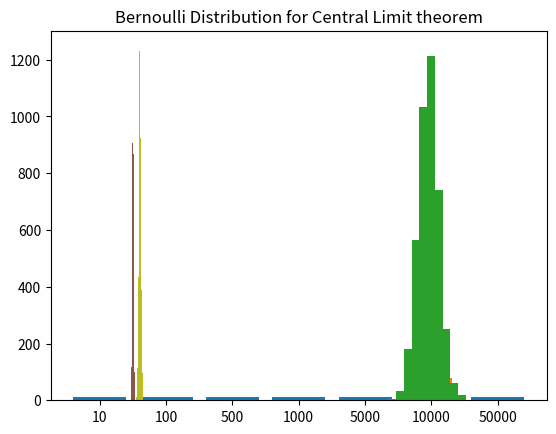

Recreate this plot in Python.
import numpy as np
import matplotlib.pyplot as plt
# from scipy.stats import bernoulli
import scipy.stats as sts

m_exp = list()
m_u = list()
m_ber = list()
para = [10, 100, 500, 1000, 5000, 10000, 50000]

x = np.arange(len(para))

plt.xticks(x, para)

for m in para:
    d_exp = sts.expon.rvs(scale=10, size=m)
    d_exp = np.round(d_exp, decimals=2)
    mean = sum(d_exp)/len(d_exp)
    m_exp.append(mean)

    d_u = sts.uniform.rvs(size=m)
    d_u = np.round(d_u, decimals=2)
    mean = sum(d_u)/len(d_u)
    m_u.append(mean)

    d_ber = sts.bernoulli.rvs(size=m, p=0.4)
    d_ber = np.round(d_ber, decimals=2)
    mean = sum(d_ber)/len(d_ber)
    m_ber.append(mean)

plt.bar(x, m_exp)
plt.bar(x, m_u)
plt.bar(x, m_ber)
plt.show()

# x = [10, 100, 500, 1000, 5000, 10000, 50000]

# Exponential = []
# Uniform = []
# Bernoulli = []

# exponentialMean = []
# uniformMean = []
# bernoulliMean = []

# for a in x:
#     np1 = np.random.exponential(3.45, a)
#     np1 = np.round(np1, 1)
#     Exponential.append(np1)

#     np2 = np.random.uniform(0, 100, a)
#     np2 = np.round(np2, 1)
#     Uniform.append(np2)

#     np3 = bernoulli.rvs(0.3, size=a)
#     np3 = np.round(np3, 1)
#     Bernoulli.append(np3)

# for a in range(7):
#     exponentialMean.append(np.mean(Exponential[a]))
#     uniformMean.append(np.mean(Uniform[a]))
#     bernoulliMean.append(np.mean(Bernoulli[a]))

# # print("Mean for Exponential Distribution")
# # print(exponentialMean)
# # print("Mean for Uniform Distribution")
# # print(uniformMean)
# # print("Mean for Bernoulli Distribution")
# # print(bernoulliMean)

# plt.title("Exponential Distribution")
# plt.xlabel("Sample size")
# plt.ylabel("Mean")
# plt.plot(x, exponentialMean)
# plt.show()

# plt.title("Uniform Distribution")
# plt.xlabel("Sample size")
# plt.ylabel("Mean")
# plt.plot(x, uniformMean)
# plt.show()

# plt.title("Bernoulli Distribution")
# plt.xlabel("Sample size")
# plt.ylabel("Mean")
# plt.plot(x, bernoulliMean)
# plt.show()

l1 = []
l2 = []
l3 = []

sizes = [1, 2, 4, 8, 16, 32, 64, 128, 256, 512, 1024, 2048, 4096]
exp = np.random.exponential(5, 10000)
uni = np.random.uniform(0, 1, 10000)
ber = np.random.binomial(1, 0.6, 10000)

for i in sizes:
    j = 0
    for j in range(0, i):
        arr = np.random.choice(exp, 1000)
        mean = arr.mean()
        l1.append(mean)
    plt.hist(l1)
    plt.title("Exponential Distribution for Central Limit theorem")
    plt.show()
    l1.clear()

for i in sizes:
    j = 0
    for j in range(0, i):
        arr = np.random.choice(uni, 1000)
        mean = arr.mean()
        l2.append(mean)
    plt.hist(l2)
    plt.title("Uniform Distribution for Central Limit theorem")
    plt.show()
    l2.clear()

for i in sizes:
    j = 0
    for j in range(0, i):
        arr = np.random.choice(ber, 1000)
        mean = arr.mean()
        l3.append(mean)
    plt.hist(l3)
    plt.title("Bernoulli Distribution for Central Limit theorem")
    plt.show()
    l3.clear()
